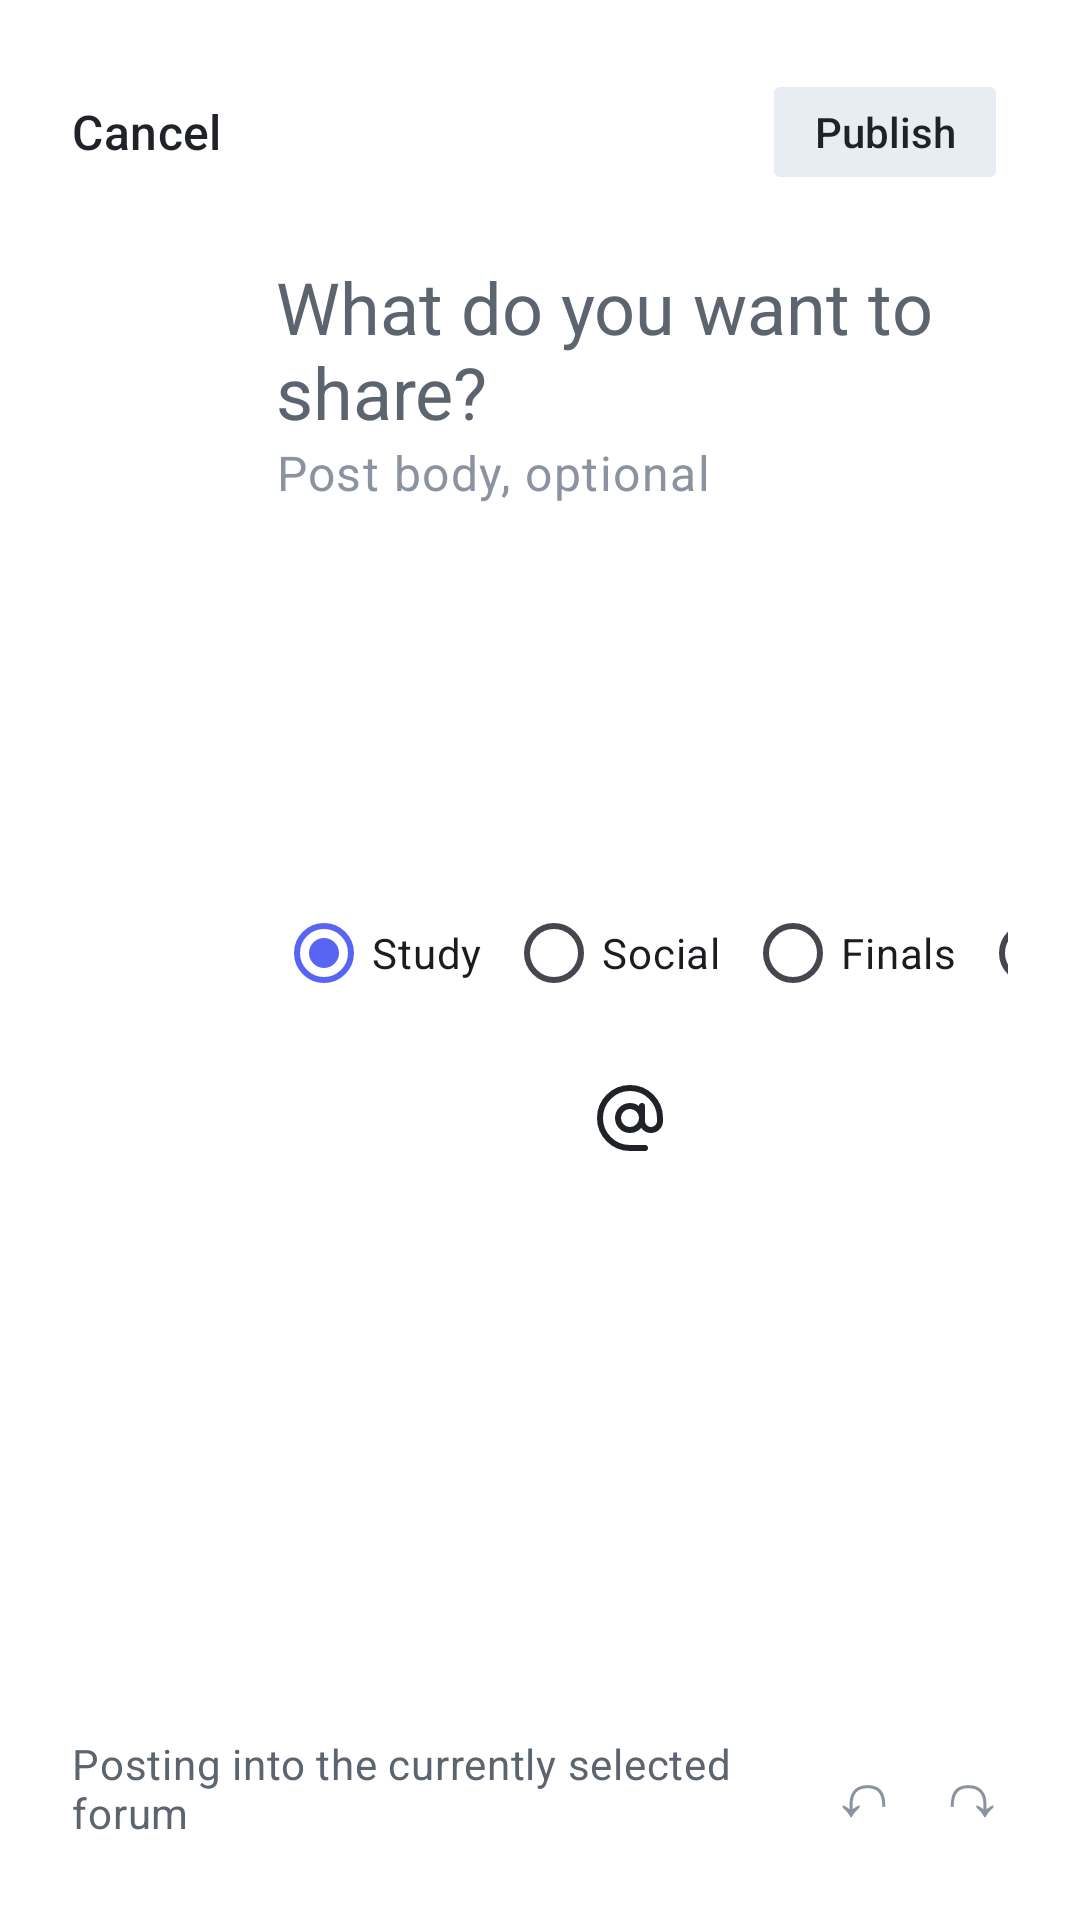

Android layout source for this screen:
<!-- AndroidManifest.xml: application theme Theme.MyApplication -->
<!-- res/layout/activity_create_post.xml -->
<?xml version="1.0" encoding="utf-8"?>
<LinearLayout xmlns:android="http://schemas.android.com/apk/res/android"
    xmlns:app="http://schemas.android.com/apk/res-auto"
    android:id="@+id/createPostRoot"
    android:layout_width="match_parent"
    android:layout_height="match_parent"
    android:background="@color/surface"
    android:orientation="vertical"
    android:paddingStart="24dp"
    android:paddingTop="18dp"
    android:paddingEnd="24dp"
    android:paddingBottom="18dp">

    <LinearLayout
        android:layout_width="match_parent"
        android:layout_height="52dp"
        android:gravity="center_vertical"
        android:orientation="horizontal">

        <TextView
            android:id="@+id/buttonCancelPost"
            android:layout_width="wrap_content"
            android:layout_height="match_parent"
            android:gravity="center_vertical"
            android:text="@string/action_cancel"
            android:textAppearance="?attr/textAppearanceTitleMedium"
            android:textColor="@color/ink_primary" />

        <Space
            android:layout_width="0dp"
            android:layout_height="1dp"
            android:layout_weight="1" />

        <Button
            android:id="@+id/buttonPublishPost"
            android:layout_width="wrap_content"
            android:layout_height="42dp"
            app:backgroundTint="@color/tab_bar_fill"
            app:strokeColor="@color/surface_border"
            app:strokeWidth="1.5dp"
            app:cornerRadius="999dp"
            android:enabled="false"
            android:minWidth="82dp"
            android:text="@string/action_publish"
            android:textAllCaps="false"
            android:textColor="@color/ink_primary" />
    </LinearLayout>

    <LinearLayout
        android:layout_width="match_parent"
        android:layout_height="0dp"
        android:layout_marginTop="16dp"
        android:layout_weight="1"
        android:baselineAligned="false"
        android:orientation="horizontal">

        <TextView
            android:id="@+id/textCreatePostAvatar"
            android:layout_width="56dp"
            android:layout_height="56dp"
            android:background="@drawable/bg_avatar_circle"
            android:gravity="center"
            android:text="C"
            android:textAppearance="?attr/textAppearanceTitleLarge"
            android:textColor="@color/white"
            android:textStyle="bold" />

        <LinearLayout
            android:layout_width="0dp"
            android:layout_height="match_parent"
            android:layout_marginStart="12dp"
            android:layout_weight="1"
            android:orientation="vertical">

            <EditText
                android:id="@+id/inputPostTitle"
                android:layout_width="match_parent"
                android:layout_height="wrap_content"
                android:background="@android:color/transparent"
                android:hint="@string/compose_post_prompt"
                android:inputType="textCapSentences|textMultiLine"
                android:maxLines="4"
                android:minHeight="56dp"
                android:textAppearance="?attr/textAppearanceHeadlineSmall"
                android:textColor="@color/ink_primary"
                android:textColorHint="@color/ink_secondary" />

            <EditText
                android:id="@+id/inputPostBody"
                android:layout_width="match_parent"
                android:layout_height="wrap_content"
                android:background="@android:color/transparent"
                android:gravity="top"
                android:hint="@string/dialog_post_body_hint"
                android:inputType="textCapSentences|textMultiLine"
                android:minHeight="140dp"
                android:textAppearance="?attr/textAppearanceBodyLarge"
                android:textColor="@color/ink_primary"
                android:textColorHint="@color/ink_tertiary" />

            <HorizontalScrollView
                android:layout_width="match_parent"
                android:layout_height="wrap_content"
                android:layout_marginTop="10dp"
                android:overScrollMode="never"
                android:scrollbars="none">

                <RadioGroup
                    android:id="@+id/radioPostCategory"
                    android:layout_width="wrap_content"
                    android:layout_height="42dp"
                    android:orientation="horizontal">

                    <RadioButton
                        android:id="@+id/radioCategoryStudy"
                        android:layout_width="wrap_content"
                        android:layout_height="match_parent"
                        android:checked="true"
                        android:text="@string/category_study" />

                    <RadioButton
                        android:id="@+id/radioCategorySocial"
                        android:layout_width="wrap_content"
                        android:layout_height="match_parent"
                        android:layout_marginStart="8dp"
                        android:text="@string/category_social" />

                    <RadioButton
                        android:id="@+id/radioCategoryFinals"
                        android:layout_width="wrap_content"
                        android:layout_height="match_parent"
                        android:layout_marginStart="8dp"
                        android:text="@string/category_finals" />

                    <RadioButton
                        android:id="@+id/radioCategoryAi"
                        android:layout_width="wrap_content"
                        android:layout_height="match_parent"
                        android:layout_marginStart="8dp"
                        android:text="@string/category_ai" />

                    <RadioButton
                        android:id="@+id/radioCategoryCustom"
                        android:layout_width="wrap_content"
                        android:layout_height="match_parent"
                        android:layout_marginStart="8dp"
                        android:text="@string/category_custom" />
                </RadioGroup>
            </HorizontalScrollView>

            <EditText
                android:id="@+id/inputPostCustomCategory"
                android:layout_width="match_parent"
                android:layout_height="46dp"
                android:layout_marginTop="8dp"
                android:background="@drawable/bg_search_bar"
                android:hint="@string/category_custom_hint"
                android:paddingStart="16dp"
                android:paddingEnd="16dp"
                android:singleLine="true"
                android:textColor="@color/ink_primary"
                android:textColorHint="@color/ink_tertiary"
                android:visibility="gone" />

            <LinearLayout
                android:layout_width="match_parent"
                android:layout_height="48dp"
                android:layout_marginTop="10dp"
                android:gravity="center_vertical"
                android:orientation="horizontal">

                <ImageButton
                    android:id="@+id/buttonAddEmoji"
                    android:layout_width="44dp"
                    android:layout_height="44dp"
                    android:background="@drawable/bg_reply_tool"
                    android:contentDescription="@string/action_add_emoji"
                    android:padding="10dp"
                    android:src="@drawable/ic_emoji_24"
                    android:tint="@color/ink_primary" />

                <ImageButton
                    android:id="@+id/buttonAddPostImage"
                    android:layout_width="44dp"
                    android:layout_height="44dp"
                    android:layout_marginStart="4dp"
                    android:background="@drawable/bg_reply_tool"
                    android:contentDescription="@string/action_add_image"
                    android:padding="10dp"
                    android:src="@drawable/ic_image_24"
                    android:tint="@color/ink_primary" />

                <ImageButton
                    android:id="@+id/buttonMentionFriend"
                    android:layout_width="44dp"
                    android:layout_height="44dp"
                    android:layout_marginStart="4dp"
                    android:background="@drawable/bg_reply_tool"
                    android:contentDescription="@string/action_mention_friend"
                    android:padding="10dp"
                    android:src="@drawable/ic_at_24"
                    android:tint="@color/ink_primary" />
            </LinearLayout>

            <ImageView
                android:id="@+id/imagePostPreview"
                android:layout_width="match_parent"
                android:layout_height="220dp"
                android:layout_marginTop="8dp"
                android:adjustViewBounds="true"
                android:background="@drawable/bg_card"
                android:contentDescription="@string/post_image_attachment"
                android:scaleType="fitCenter"
                android:visibility="gone" />
        </LinearLayout>
    </LinearLayout>

    <LinearLayout
        android:layout_width="match_parent"
        android:layout_height="52dp"
        android:gravity="center_vertical"
        android:orientation="horizontal">

        <TextView
            android:layout_width="0dp"
            android:layout_height="match_parent"
            android:layout_weight="1"
            android:gravity="center_vertical"
            android:text="@string/compose_reply_scope"
            android:textAppearance="?attr/textAppearanceBodyMedium"
            android:textColor="@color/ink_secondary" />

        <TextView
            android:layout_width="wrap_content"
            android:layout_height="match_parent"
            android:gravity="center_vertical"
            android:text="↶  ↷"
            android:textAppearance="?attr/textAppearanceHeadlineSmall"
            android:textColor="@color/ink_tertiary" />
    </LinearLayout>

</LinearLayout>
<!-- resources referenced by this layout -->
<resources>
  <color name="ink_primary">#1F2328</color>
  <color name="ink_secondary">#5C6470</color>
  <color name="ink_tertiary">#8B93A1</color>
  <color name="surface">#FFFFFF</color>
  <color name="surface_border">#E2E5EA</color>
  <color name="tab_bar_fill">#E8ECF3</color>
  <color name="white">#FFFFFFFF</color>
  <!-- drawable bg_card (drawable) -->
  <?xml version="1.0" encoding="utf-8"?>
  <shape xmlns:android="http://schemas.android.com/apk/res/android" android:shape="rectangle">
      <solid android:color="@color/surface" />
      <corners android:radius="24dp" />
      <stroke
          android:width="1dp"
          android:color="@color/surface_border" />
  </shape>
  <!-- drawable ic_at_24 (drawable) -->
  <?xml version="1.0" encoding="utf-8"?>
  <vector xmlns:android="http://schemas.android.com/apk/res/android"
      android:width="24dp"
      android:height="24dp"
      android:viewportWidth="24"
      android:viewportHeight="24">
      <path
          android:fillColor="@android:color/transparent"
          android:pathData="M16,8V13C16,14.657 17.343,16 19,16C20.657,16 22,14.657 22,13V12C22,6.477 17.523,2 12,2C6.477,2 2,6.477 2,12C2,17.523 6.477,22 12,22H17"
          android:strokeColor="@color/ink_primary"
          android:strokeLineCap="round"
          android:strokeLineJoin="round"
          android:strokeWidth="2" />
      <path
          android:fillColor="@android:color/transparent"
          android:pathData="M16,12C16,14.209 14.209,16 12,16C9.791,16 8,14.209 8,12C8,9.791 9.791,8 12,8C14.209,8 16,9.791 16,12Z"
          android:strokeColor="@color/ink_primary"
          android:strokeLineCap="round"
          android:strokeLineJoin="round"
          android:strokeWidth="2" />
  </vector>
  <string name="action_add_emoji">Add emoji</string>
  <string name="action_add_image">Add image</string>
  <string name="action_cancel">Cancel</string>
  <string name="action_mention_friend">@ friend</string>
  <string name="action_publish">Publish</string>
  <string name="category_ai">AI</string>
  <string name="category_custom">Custom</string>
  <string name="category_custom_hint">Create a topic</string>
  <string name="category_finals">Finals</string>
  <string name="category_social">Social</string>
  <string name="category_study">Study</string>
  <string name="compose_post_prompt">What do you want to share?</string>
  <string name="compose_reply_scope">Posting into the currently selected forum</string>
  <string name="dialog_post_body_hint">Post body, optional</string>
  <string name="post_image_attachment">Post image attachment</string>
  <style name="Theme.MyApplication" parent="Base.Theme.MyApplication" />
  <style name="Base.Theme.MyApplication" parent="Theme.Material3.DayNight.NoActionBar">
          <item name="colorPrimary">@color/accent_strong</item>
          <item name="colorOnPrimary">@color/white</item>
          <item name="colorSecondary">@color/warning_ink</item>
          <item name="android:statusBarColor">@color/page_background</item>
          <item name="android:navigationBarColor">@color/page_background</item>
          <item name="android:windowBackground">@color/page_background</item>
      </style>
  <color name="accent_strong">#5865F2</color>
  <color name="warning_ink">#5865F2</color>
  <color name="page_background">#FFFFFF</color>
</resources>
